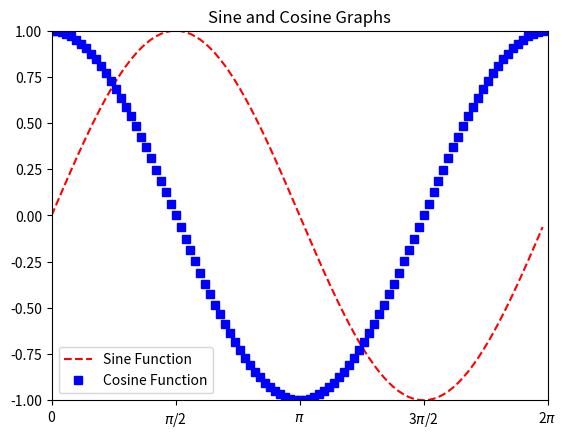

Write the Python code that produced this figure.
# FE 595: Python for Finance
# Homework 1
# Abraham Jimenez-Berlanga
# CWID 10444147
#


import numpy as np
import matplotlib.pyplot as plt

###################################################################################################
#################################                                 #################################
#################################        Python Refresher         #################################
#################################        Sine and Cosine          #################################
###################################################################################################


# Generate 100 points, from 0 to 2 and we multiply by Pi, so we get a period
axis_x = np.arange(0, 2, 0.02)
#Convert our points to radians (2pi is a period)
axis_x = axis_x * np.pi

#Calculating the Sine
sine = np.sin(axis_x)

#Calculating the Cosine
cosine = np.cos(axis_x)

#Defining the object graph_viz so the graph can be formated as desired
fig, graph_viz = plt.subplots()

#ploting the sine and cosine
graph_viz.plot(axis_x, sine, 'r--', label="Sine Function")
graph_viz.plot(axis_x, cosine, 'bs', label="Cosine Function")

#Define the X axis limits
graph_viz.set_xlim((0, 2 * np.pi))

#Define the Y axis limits
graph_viz.set_ylim((-1,1))

#Deinining the ticks in the x axis, dividin the period in 4
graph_viz.set_xticks([0, np.pi / 2, np.pi, 3 * np.pi / 2, 2 * np.pi])

#Labeling the X ticks to a better representation
graph_viz.set_xticklabels(['0', '$\pi$/2', '$\pi$', '3$\pi$/2', '2$\pi$'])


plt.legend()
plt.title("Sine and Cosine Graphs")
plt.show(block=True)
